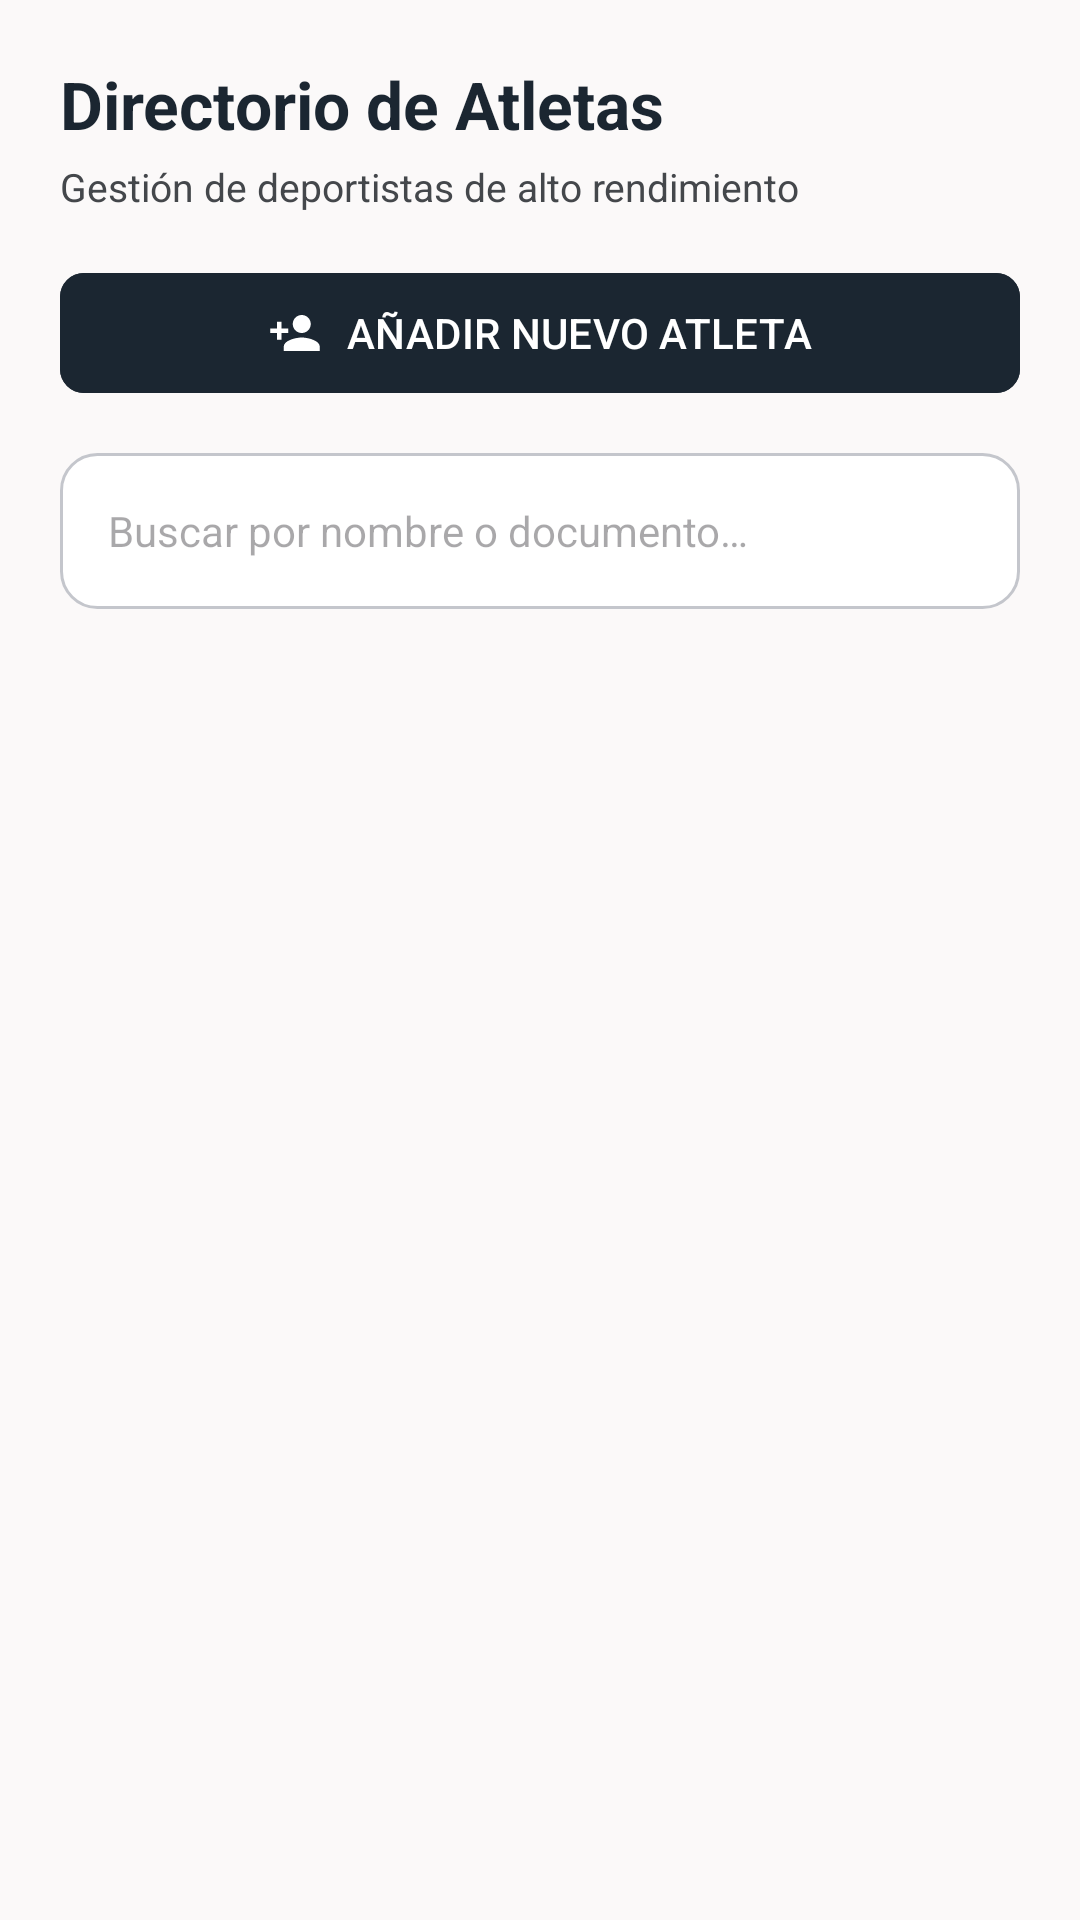

Write the Android layout XML for this screen, with the resource values it uses.
<!-- AndroidManifest.xml: application theme Theme.EntrenaApp -->
<!-- res/layout/fragment_deportistas.xml -->
<?xml version="1.0" encoding="utf-8"?>
<androidx.constraintlayout.widget.ConstraintLayout xmlns:android="http://schemas.android.com/apk/res/android"
    xmlns:app="http://schemas.android.com/apk/res-auto"
    xmlns:tools="http://schemas.android.com/tools"
    android:layout_width="match_parent"
    android:layout_height="match_parent"
    android:background="@color/brand_surface"
    tools:context=".ui.deportista.DeportistasFragment">

    <TextView
        android:id="@+id/tvTitulo"
        android:layout_width="0dp"
        android:layout_height="wrap_content"
        android:layout_marginStart="20dp"
        android:layout_marginTop="20dp"
        android:layout_marginEnd="20dp"
        android:text="@string/deportistas_titulo"
        android:textColor="@color/brand_primary"
        android:textSize="22sp"
        android:textStyle="bold"
        app:layout_constraintEnd_toEndOf="parent"
        app:layout_constraintStart_toStartOf="parent"
        app:layout_constraintTop_toTopOf="parent" />

    <TextView
        android:id="@+id/tvSubtitulo"
        android:layout_width="0dp"
        android:layout_height="wrap_content"
        android:layout_marginStart="20dp"
        android:layout_marginTop="4dp"
        android:layout_marginEnd="20dp"
        android:text="@string/deportistas_subtitulo"
        android:textColor="@color/brand_on_surface_variant"
        android:textSize="13sp"
        app:layout_constraintEnd_toEndOf="parent"
        app:layout_constraintStart_toStartOf="parent"
        app:layout_constraintTop_toBottomOf="@id/tvTitulo" />

    <com.google.android.material.button.MaterialButton
        android:id="@+id/btnAgregar"
        android:layout_width="0dp"
        android:layout_height="wrap_content"
        android:layout_marginStart="20dp"
        android:layout_marginTop="16dp"
        android:layout_marginEnd="20dp"
        android:backgroundTint="@color/brand_primary"
        android:text="@string/deportistas_agregar"
        android:textAllCaps="true"
        app:cornerRadius="8dp"
        app:icon="@drawable/ic_person_add"
        app:iconGravity="textStart"
        app:layout_constraintEnd_toEndOf="parent"
        app:layout_constraintStart_toStartOf="parent"
        app:layout_constraintTop_toBottomOf="@id/tvSubtitulo" />

    <EditText
        android:id="@+id/etBuscar"
        android:layout_width="0dp"
        android:layout_height="52dp"
        android:layout_marginStart="20dp"
        android:layout_marginTop="16dp"
        android:layout_marginEnd="20dp"
        android:autofillHints=""
        android:background="@drawable/bg_search_field"
        android:drawableStart="@drawable/ic_search"
        android:drawablePadding="8dp"
        android:hint="@string/deportistas_buscar_hint"
        android:imeOptions="actionSearch"
        android:inputType="text"
        android:maxLines="1"
        android:paddingStart="16dp"
        android:paddingEnd="16dp"
        android:textSize="14sp"
        app:layout_constraintEnd_toEndOf="parent"
        app:layout_constraintStart_toStartOf="parent"
        app:layout_constraintTop_toBottomOf="@id/btnAgregar" />

    <androidx.recyclerview.widget.RecyclerView
        android:id="@+id/recyclerDeportistas"
        android:layout_width="0dp"
        android:layout_height="0dp"
        android:layout_marginTop="12dp"
        android:clipToPadding="false"
        android:paddingBottom="12dp"
        app:layout_constraintBottom_toBottomOf="parent"
        app:layout_constraintEnd_toEndOf="parent"
        app:layout_constraintStart_toStartOf="parent"
        app:layout_constraintTop_toBottomOf="@id/etBuscar" />

    <TextView
        android:id="@+id/tvVacio"
        android:layout_width="0dp"
        android:layout_height="wrap_content"
        android:layout_marginStart="32dp"
        android:layout_marginEnd="32dp"
        android:gravity="center"
        android:text="@string/deportistas_vacio"
        android:textColor="@color/brand_on_surface_variant"
        android:visibility="gone"
        app:layout_constraintBottom_toBottomOf="@id/recyclerDeportistas"
        app:layout_constraintEnd_toEndOf="parent"
        app:layout_constraintStart_toStartOf="parent"
        app:layout_constraintTop_toTopOf="@id/recyclerDeportistas"
        tools:visibility="visible" />

</androidx.constraintlayout.widget.ConstraintLayout>
<!-- resources referenced by this layout -->
<resources>
  <color name="brand_on_surface_variant">#44474B</color>
  <color name="brand_primary">#1B2631</color>
  <color name="brand_surface">#FBF9F9</color>
  <!-- drawable bg_search_field (drawable) -->
  <?xml version="1.0" encoding="utf-8"?>
  <shape xmlns:android="http://schemas.android.com/apk/res/android"
      android:shape="rectangle">
      <solid android:color="@color/white" />
      <stroke
          android:width="1dp"
          android:color="@color/brand_outline_variant" />
      <corners android:radius="12dp" />
  </shape>
  <!-- drawable ic_person_add (drawable) -->
  <vector xmlns:android="http://schemas.android.com/apk/res/android"
      android:width="24dp"
      android:height="24dp"
      android:viewportWidth="24"
      android:viewportHeight="24">
      <path
          android:fillColor="#FFFFFFFF"
          android:pathData="M15,12c2.21,0 4,-1.79 4,-4s-1.79,-4 -4,-4 -4,1.79 -4,4 1.79,4 4,4zM6,10L6,7L4,7v3L1,10v2h3v3h2v-3h3v-2zM15,14c-2.67,0 -8,1.34 -8,4v2h16v-2c0,-2.66 -5.33,-4 -8,-4z" />
  </vector>
  <string name="deportistas_agregar">Añadir nuevo atleta</string>
  <string name="deportistas_buscar_hint">Buscar por nombre o documento…</string>
  <string name="deportistas_subtitulo">Gestión de deportistas de alto rendimiento</string>
  <string name="deportistas_titulo">Directorio de Atletas</string>
  <string name="deportistas_vacio">Todavía no hay deportistas registrados</string>
  <style name="Theme.EntrenaApp" parent="Base.Theme.EntrenaApp" />
  <color name="white">#FFFFFFFF</color>
  <color name="brand_outline_variant">#C4C6CC</color>
  <style name="Base.Theme.EntrenaApp" parent="Theme.Material3.Light.NoActionBar">
          <item name="colorPrimary">@color/brand_primary</item>
          <item name="colorOnPrimary">@color/brand_on_primary</item>
          <item name="colorSecondary">@color/brand_secondary</item>
      </style>
  <color name="brand_on_primary">#FFFFFF</color>
  <color name="brand_secondary">#B02D21</color>
</resources>
